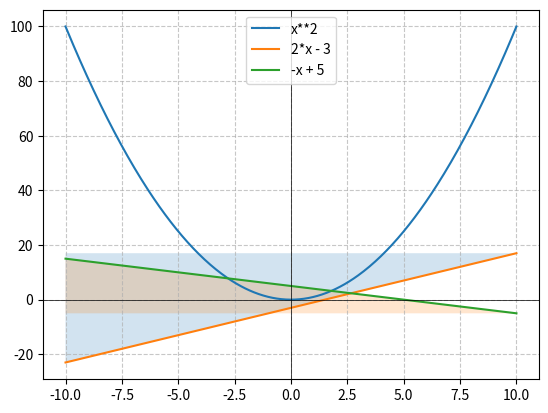

The matplotlib source for this figure:
# https://colab.research.google.com/<link-removed>

import numpy as np
import matplotlib.pyplot as plt

def graph_function(expr, x_range=(-10, 10), shading=None):
    x = np.linspace(x_range[0], x_range[1], 400)
    y = eval(expr)

    plt.plot(x, y, label=expr)

    if shading == 'above':
        plt.fill_between(x, y, max(y), alpha=0.2)
    elif shading == 'below':
        plt.fill_between(x, y, min(y), alpha=0.2)

def create_table(expr, x_range=(-10, 10)):
    x = np.linspace(x_range[0], x_range[1], 11)
    y = eval(expr)
    table = list(zip(x, y))
    return table

def solve_quadratic(a, b, c):
    discriminant = b**2 - 4*a*c
    if discriminant < 0:
        return None
    root1 = (-b + np.sqrt(discriminant)) / (2*a)
    root2 = (-b - np.sqrt(discriminant)) / (2*a)
    return root1, root2

# Example usage
graph_function("x**2")
graph_function("2*x - 3", shading='above')
graph_function("-x + 5", shading='below')

table = create_table("x**2")
print("Table of (x, y) values:")
for x, y in table:
    print(f"x = {x:.2f}, y = {y:.2f}")

roots = solve_quadratic(1, -4, 4)
print("Quadratic equation roots:", roots)

plt.axhline(0, color='black', linewidth=0.5)
plt.axvline(0, color='black', linewidth=0.5)
plt.grid(True, linestyle='--', alpha=0.7)
plt.legend()
plt.show()
